Dataset: dataset (GitHub, JuuuuuJu/EECampEdu). Classes: down gesture, left gesture, null no gesture, palm gesture, right gesture, rock gesture, stone gesture, thumb gesture.

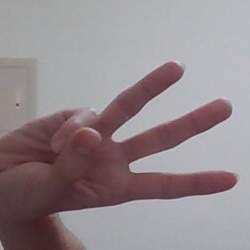
Label: null no gesture

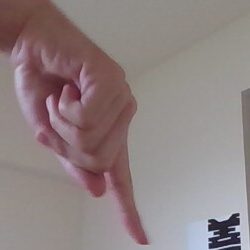
Label: down gesture

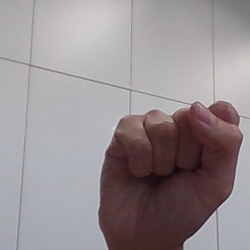
Label: stone gesture

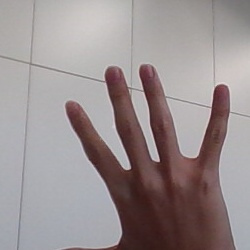
Label: palm gesture

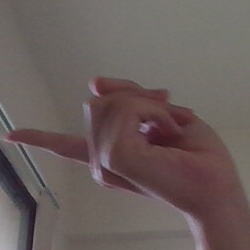
Label: left gesture

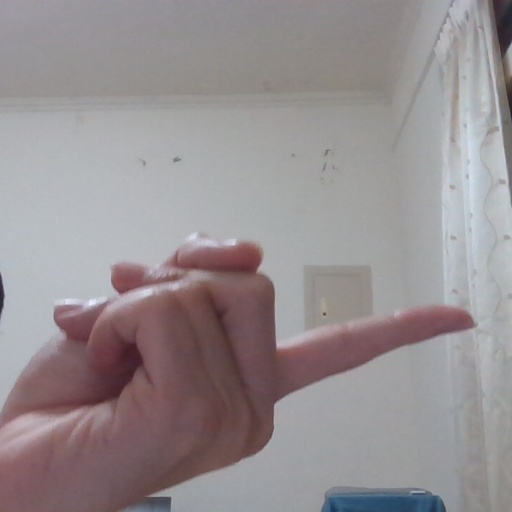
Label: right gesture
